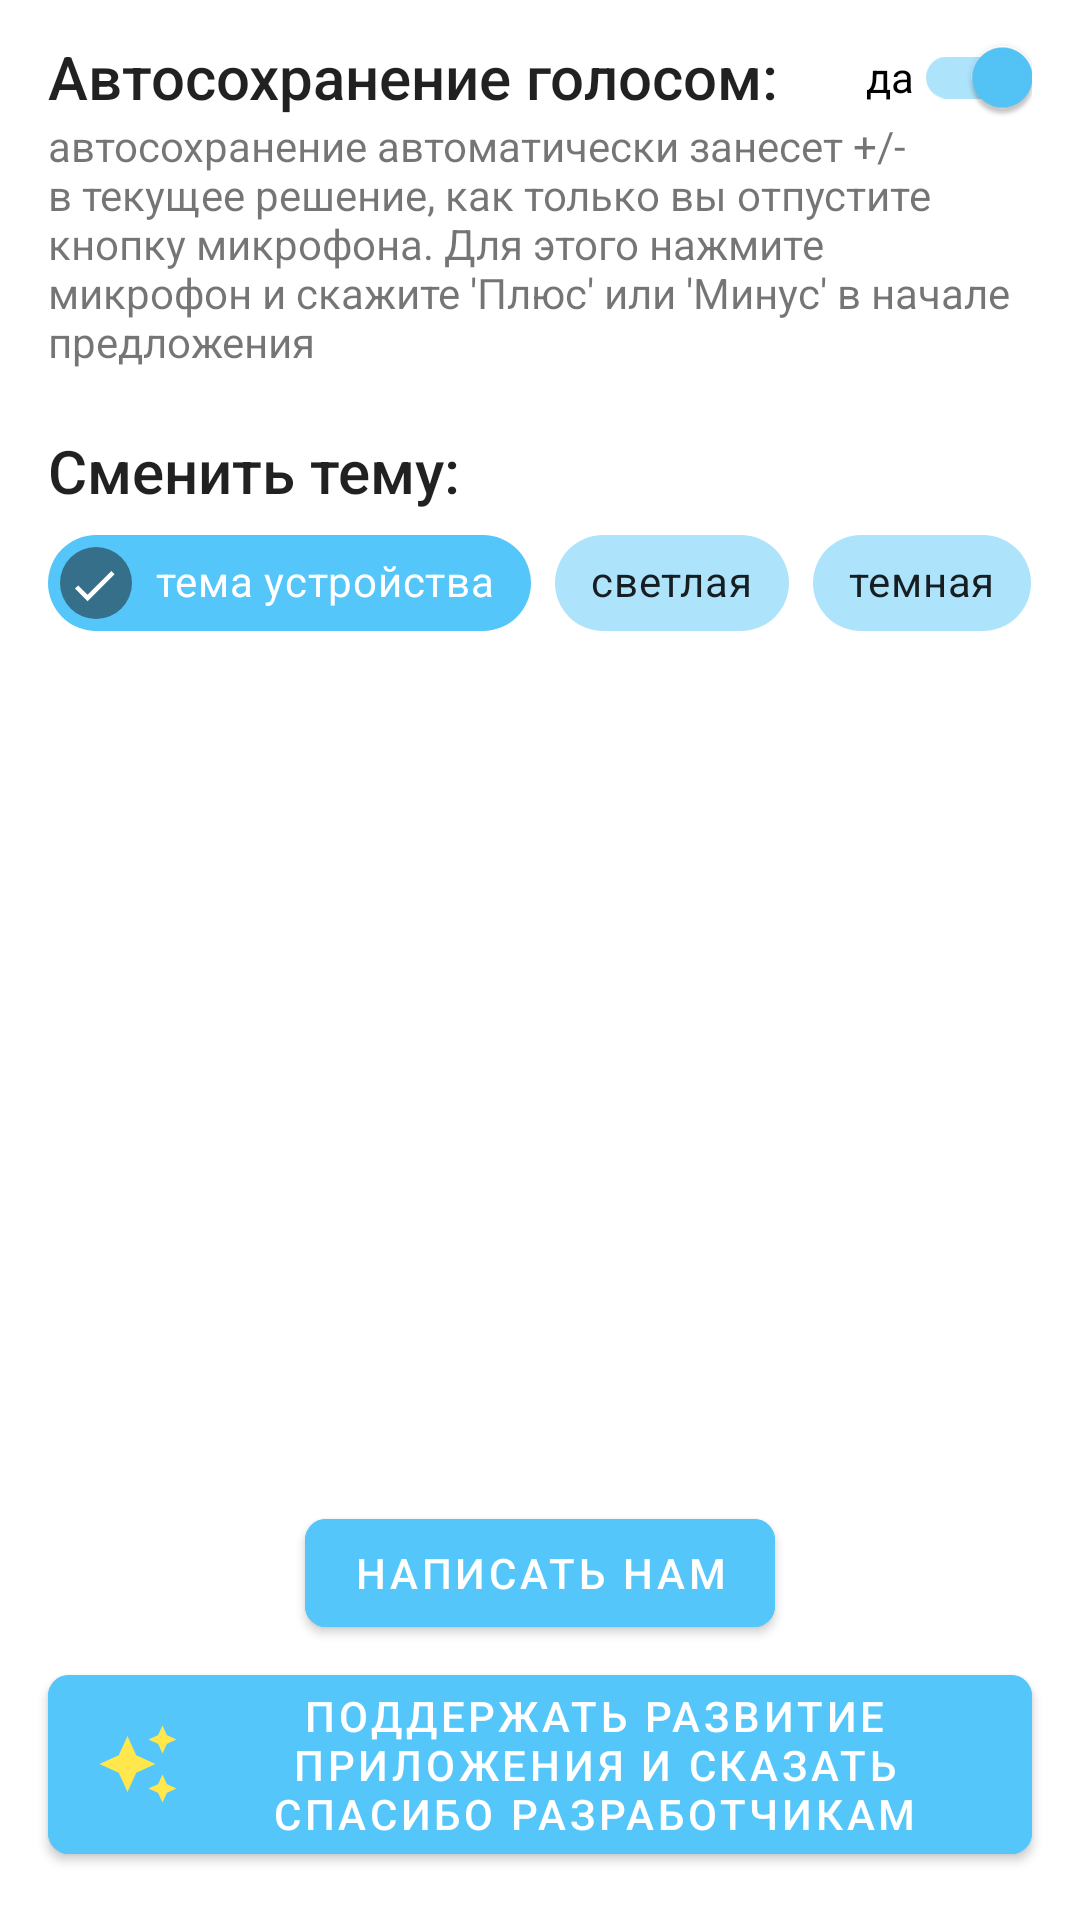

Android layout source for this screen:
<!-- AndroidManifest.xml: application theme Theme.DecidePlusMinus -->
<!-- res/layout/fragment_settings.xml -->
<?xml version="1.0" encoding="utf-8"?>
<androidx.constraintlayout.widget.ConstraintLayout xmlns:android="http://schemas.android.com/apk/res/android"
    xmlns:app="http://schemas.android.com/apk/res-auto"
    xmlns:tools="http://schemas.android.com/tools"
    android:layout_width="match_parent"
    android:layout_height="match_parent"
    android:layout_marginTop="60dp"
    tools:context=".presentation.ui.settings.SettingsFragment">

    <TextView
        android:id="@+id/textView"
        style="@style/TextAppearance.AppCompat.Title"
        android:layout_width="0dp"
        android:layout_height="wrap_content"
        android:layout_marginHorizontal="16dp"
        android:layout_marginTop="12dp"
        android:ellipsize="end"
        android:maxLines="1"
        android:text="Автосохранение голосом:"
        app:layout_constraintEnd_toStartOf="@+id/voiceAutoSaveSw"
        app:layout_constraintStart_toStartOf="parent"
        app:layout_constraintTop_toTopOf="parent" />

    <TextView
        android:id="@+id/textView2"
        android:layout_width="match_parent"
        android:layout_height="wrap_content"
        android:layout_marginHorizontal="16dp"
        android:text="автосохранение автоматически занесет +/- в текущее решение, как только вы отпустите кнопку микрофона. Для этого нажмите микрофон и скажите 'Плюс' или 'Минус' в начале предложения"
        app:layout_constraintEnd_toEndOf="parent"
        app:layout_constraintStart_toStartOf="parent"
        app:layout_constraintTop_toBottomOf="@+id/textView" />

    <com.google.android.material.switchmaterial.SwitchMaterial
        android:id="@+id/voiceAutoSaveSw"
        android:layout_width="wrap_content"
        android:layout_height="wrap_content"
        android:layout_marginEnd="16dp"
        app:useMaterialThemeColors="false"
        app:thumbTint="@color/neutral"
        app:trackTint="@color/neutral_light"
        android:text="да"
        android:checked="true"
        app:layout_constraintBottom_toBottomOf="@+id/textView"
        app:layout_constraintEnd_toEndOf="parent"
        app:layout_constraintTop_toTopOf="@+id/textView" />

    <TextView
        android:id="@+id/textView3"
        style="@style/TextAppearance.AppCompat.Title"
        android:layout_width="0dp"
        android:layout_height="wrap_content"
        android:layout_marginStart="16dp"
        android:layout_marginTop="20dp"
        android:text="Сменить тему:"
        app:layout_constraintStart_toStartOf="parent"
        app:layout_constraintTop_toBottomOf="@+id/textView2" />

    <com.google.android.material.chip.ChipGroup
        android:layout_width="0dp"
        android:layout_height="wrap_content"
        android:layout_marginEnd="16dp"
        app:layout_constraintEnd_toEndOf="parent"
        app:layout_constraintStart_toStartOf="@+id/textView3"
        app:layout_constraintTop_toBottomOf="@+id/textView3">

        <com.google.android.material.chip.Chip
            android:layout_width="wrap_content"
            android:layout_height="wrap_content"
            android:checkable="true"
            android:textColor="@color/white"
            android:checked="true"
            app:chipBackgroundColor="@color/neutral"
            android:text="тема устройства"
            />

        <com.google.android.material.chip.Chip
            android:layout_width="wrap_content"
            android:layout_height="wrap_content"
            app:chipBackgroundColor="@color/neutral_light"
            android:checkable="true"
            android:text="светлая"
            />

        <com.google.android.material.chip.Chip
            android:layout_width="wrap_content"
            android:layout_height="wrap_content"
            app:chipBackgroundColor="@color/neutral_light"
            android:checkable="true"
            android:text="темная"
            />


    </com.google.android.material.chip.ChipGroup>

    <com.google.android.material.button.MaterialButton
        android:layout_width="wrap_content"
        android:layout_height="wrap_content"
        android:layout_marginHorizontal="16dp"
        android:backgroundTint="@color/neutral"
        android:text="написать нам"
        android:layout_marginBottom="4dp"
        android:textColor="@color/white"
        app:cornerRadius="7dp"
        app:elevation="10dp"
        app:layout_constraintBottom_toTopOf="@+id/materialButton"
        app:layout_constraintEnd_toEndOf="parent"
        app:layout_constraintStart_toStartOf="parent" />

    <com.google.android.material.button.MaterialButton
        android:id="@+id/materialButton"
        android:layout_width="0dp"
        android:layout_height="wrap_content"
        android:layout_marginHorizontal="16dp"
        android:layout_marginBottom="16dp"
        android:backgroundTint="@color/neutral"
        app:icon="@drawable/ic_awesome"
        app:iconTint="#FFE74C"
        android:text="Поддержать развитие приложения и сказать спасибо разработчикам"
        android:textColor="@color/white"
        app:cornerRadius="7dp"
        app:elevation="10dp"
        app:layout_constraintBottom_toBottomOf="parent"
        app:layout_constraintEnd_toEndOf="parent"
        app:layout_constraintStart_toStartOf="parent" />


</androidx.constraintlayout.widget.ConstraintLayout>
<!-- resources referenced by this layout -->
<resources>
  <color name="neutral">#54C6FA</color>
  <color name="neutral_light">#ADE3FB</color>
  <color name="white">#FFFFFFFF</color>
  <!-- drawable ic_awesome (drawable) -->
  <vector xmlns:android="http://schemas.android.com/apk/res/android"
      android:width="28dp"
      android:height="28dp"
      android:tint="#FFFFFF"
      android:viewportWidth="24"
      android:viewportHeight="24">
      <path
          android:fillColor="@android:color/white"
          android:pathData="M19,9l1.25,-2.75L23,5l-2.75,-1.25L19,1l-1.25,2.75L15,5l2.75,1.25L19,9zM11.5,9.5L9,4 6.5,9.5 1,12l5.5,2.5L9,20l2.5,-5.5L17,12l-5.5,-2.5zM19,15l-1.25,2.75L15,19l2.75,1.25L19,23l1.25,-2.75L23,19l-2.75,-1.25L19,15z" />
  </vector>
  <style name="Theme.DecidePlusMinus" parent="Theme.MaterialComponents.DayNight.NoActionBar">
          
          <item name="colorPrimary">@color/success_light</item>
          <item name="colorPrimaryVariant">@color/success</item>
          <item name="colorOnPrimary">@color/black</item>
          
          <item name="colorSecondary">@color/teal_200</item>
          <item name="colorSecondaryVariant">@color/teal_700</item>
          <item name="colorOnSecondary">@color/black</item>
          
          <item name="android:statusBarColor" tools:targetApi="l">?attr/colorPrimaryVariant</item>
          
      </style>
  <color name="success_light">#78C85B</color>
  <color name="success">#62AF55</color>
  <color name="black">#FF000000</color>
  <color name="teal_200">#FF03DAC5</color>
  <color name="teal_700">#FF018786</color>
</resources>
